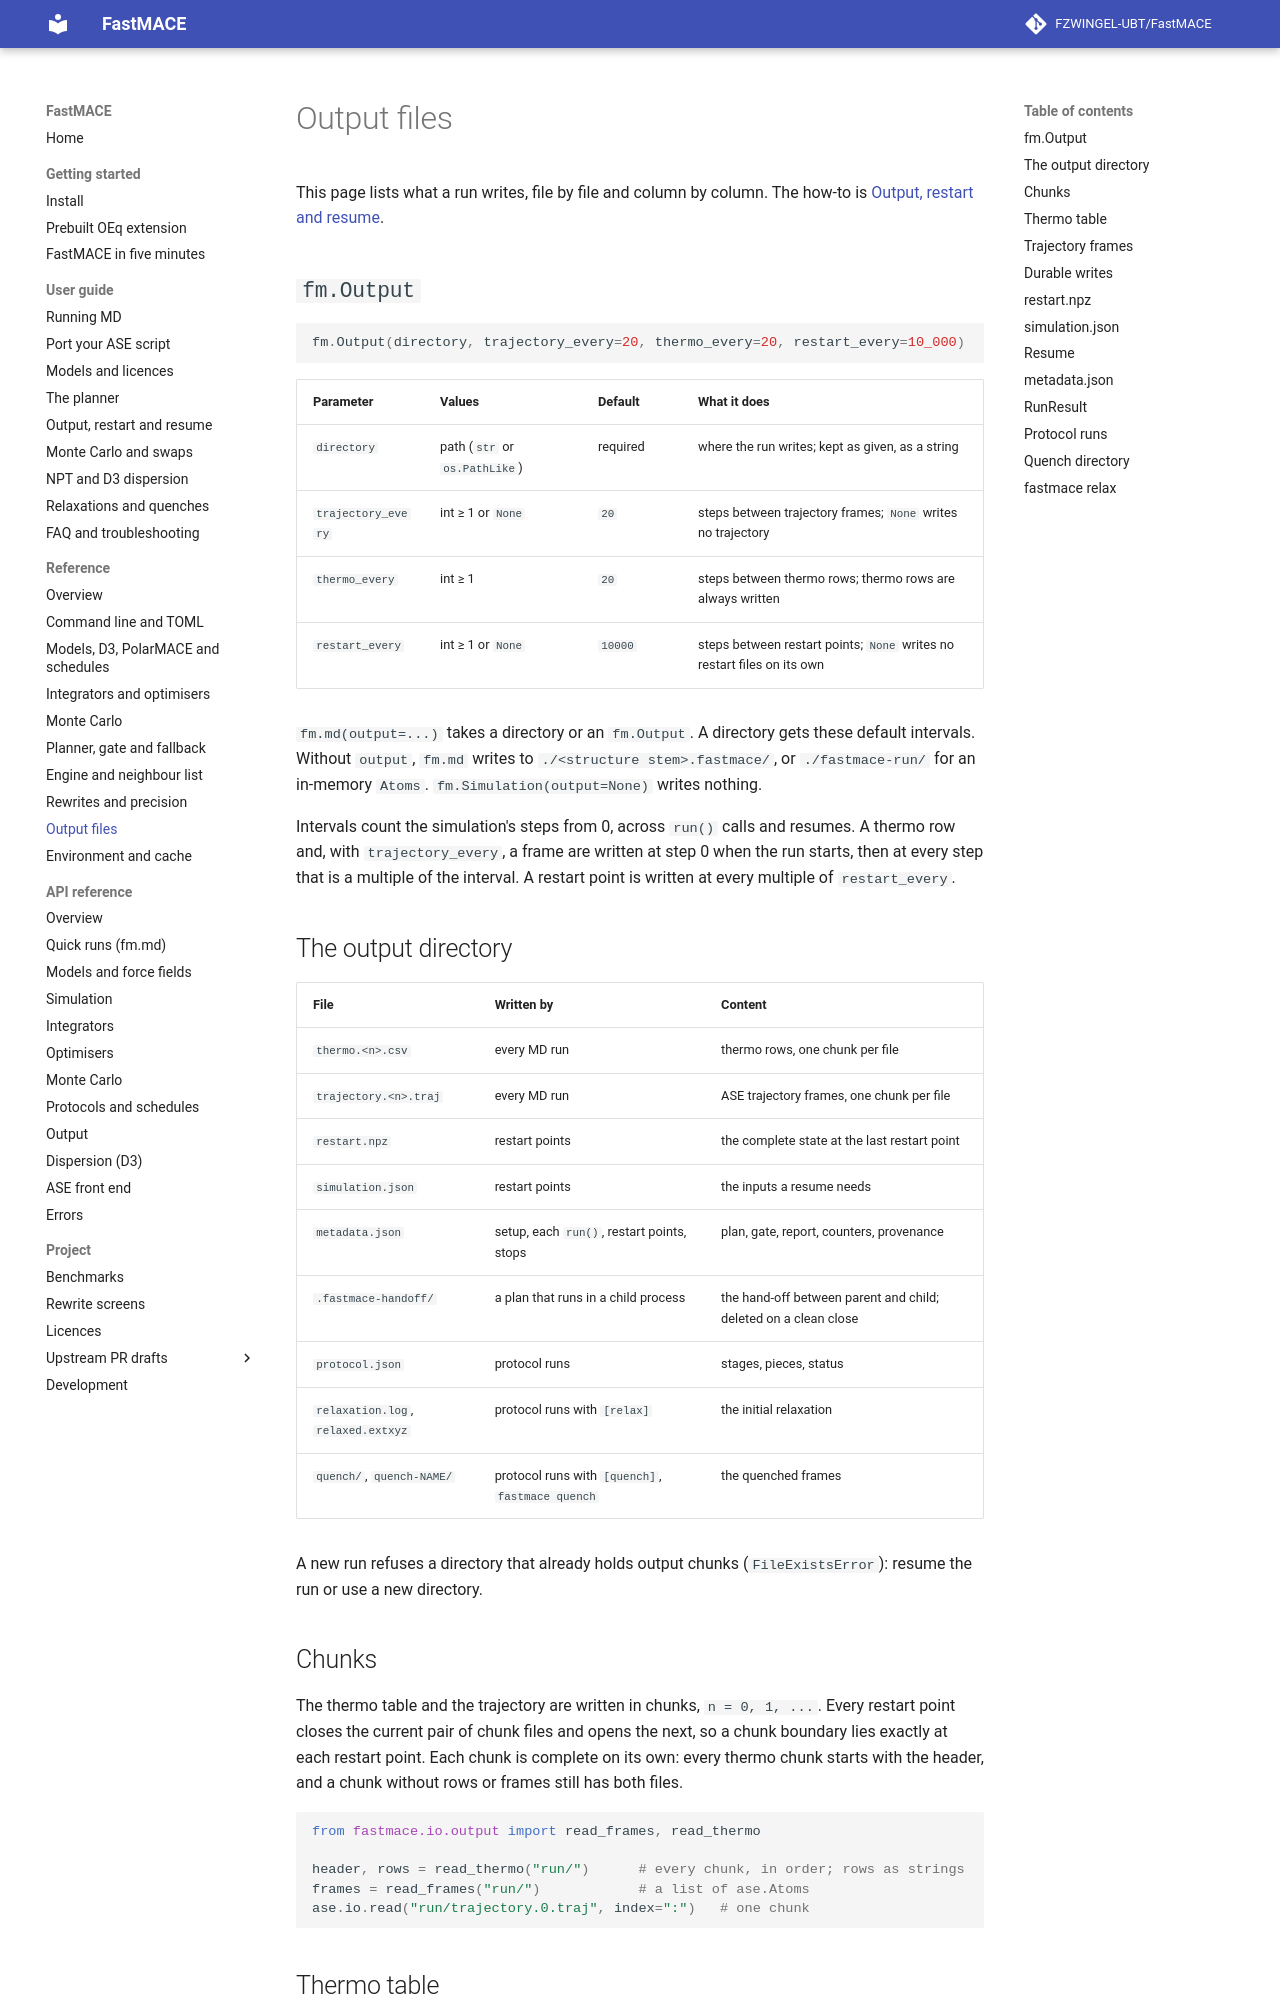

repository: FZWINGEL-UBT/FastMACE · page: reference/output/index.html · generator: mkdocs

# Output files

This page lists what a run writes, file by file and column by column. The
how-to is [Output, restart and resume](../guide/restart.md).

## `fm.Output`

```python
fm.Output(directory, trajectory_every=20, thermo_every=20, restart_every=10_000)
```

| Parameter | Values | Default | What it does |
| --- | --- | --- | --- |
| `directory` | path (`str` or `os.PathLike`) | required | where the run writes; kept as given, as a string |
| `trajectory_every` | int ≥ 1 or `None` | `20` | steps between trajectory frames; `None` writes no trajectory |
| `thermo_every` | int ≥ 1 | `20` | steps between thermo rows; thermo rows are always written |
| `restart_every` | int ≥ 1 or `None` | `10000` | steps between restart points; `None` writes no restart files on its own |

`fm.md(output=...)` takes a directory or an `fm.Output`. A directory gets
these default intervals. Without `output`, `fm.md` writes to
`./<structure stem>.fastmace/`, or `./fastmace-run/` for an in-memory
`Atoms`. `fm.Simulation(output=None)` writes nothing.

Intervals count the simulation's steps from 0, across `run()` calls and
resumes. A thermo row and, with `trajectory_every`, a frame are written at
step 0 when the run starts, then at every step that is a multiple of the
interval. A restart point is written at every multiple of `restart_every`.

## The output directory

| File | Written by | Content |
| --- | --- | --- |
| `thermo.<n>.csv` | every MD run | thermo rows, one chunk per file |
| `trajectory.<n>.traj` | every MD run | ASE trajectory frames, one chunk per file |
| `restart.npz` | restart points | the complete state at the last restart point |
| `simulation.json` | restart points | the inputs a resume needs |
| `metadata.json` | setup, each `run()`, restart points, stops | plan, gate, report, counters, provenance |
| `.fastmace-handoff/` | a plan that runs in a child process | the hand-off between parent and child; deleted on a clean close |
| `protocol.json` | protocol runs | stages, pieces, status |
| `relaxation.log`, `relaxed.extxyz` | protocol runs with `[relax]` | the initial relaxation |
| `quench/`, `quench-NAME/` | protocol runs with `[quench]`, `fastmace quench` | the quenched frames |

A new run refuses a directory that already holds output chunks
(`FileExistsError`): resume the run or use a new directory.

## Chunks

The thermo table and the trajectory are written in chunks, `n = 0, 1, ...`.
Every restart point closes the current pair of chunk files and opens the
next, so a chunk boundary lies exactly at each restart point. Each chunk is
complete on its own: every thermo chunk starts with the header, and a chunk
without rows or frames still has both files.

```python
from fastmace.io.output import read_frames, read_thermo

header, rows = read_thermo("run/")      # every chunk, in order; rows as strings
frames = read_frames("run/")            # a list of ase.Atoms
ase.io.read("run/trajectory.0.traj", index=":")   # one chunk
```
